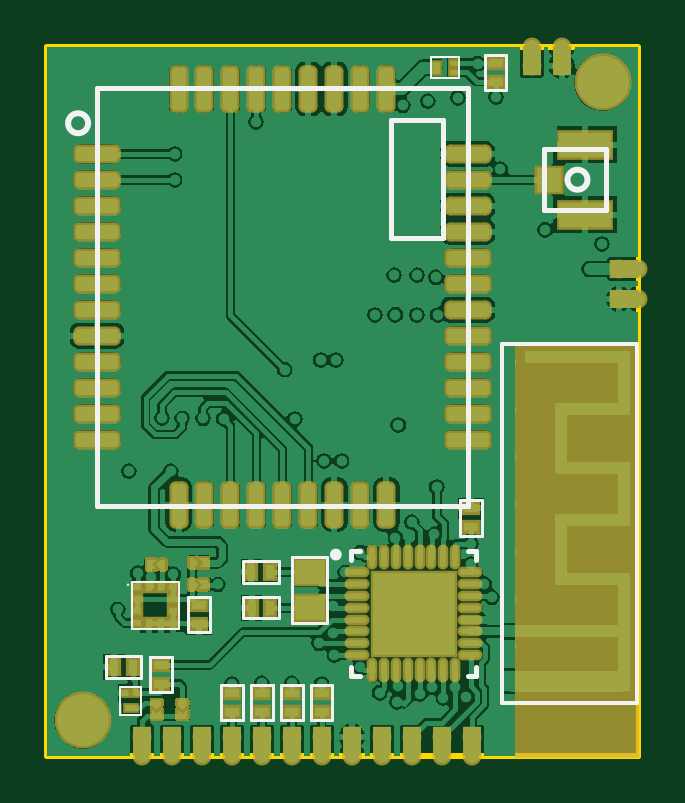
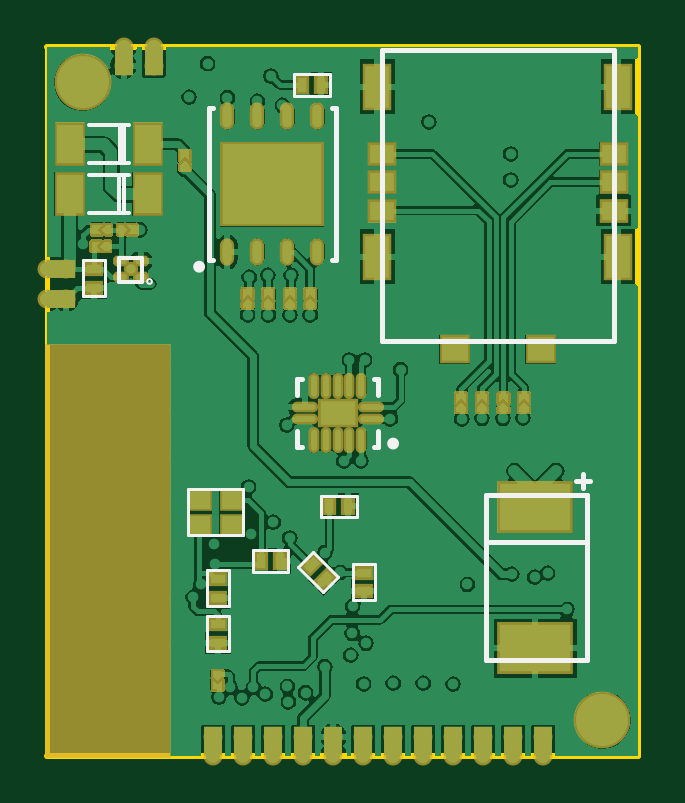
Circuit board: 10 layer files. Board 25.0 x 30.0 mm.
- drill: PCB1.DRL (3083 bytes)
- bottom_copper: PCB1.GBL (51522 bytes)
- bottom_silk: PCB1.GBO (2466 bytes)
- paste: PCB1.GBP (4422 bytes)
- bottom_mask: PCB1.GBS (23843 bytes)
- outline: PCB1.GM1 (261 bytes)
- top_copper: PCB1.GTL (62056 bytes)
- top_silk: PCB1.GTO (2650 bytes)
- paste: PCB1.GTP (4561 bytes)
- top_mask: PCB1.GTS (11696 bytes)

=== drill: PCB1.DRL (3083 bytes, source withheld) ===
=== bottom_copper: PCB1.GBL (51522 bytes, source omitted) ===
=== bottom_silk: PCB1.GBO ===
G04*
G04 #@! TF.GenerationSoftware,Altium Limited,Altium Designer,18.1.1 (9)*
G04*
G04 Layer_Color=32896*
%FSLAX44Y44*%
%MOMM*%
G71*
G01*
G75*
%ADD12C,0.2500*%
%ADD13C,0.1200*%
%ADD14C,0.2000*%
%ADD15C,0.0800*%
%ADD16C,0.1500*%
D12*
X104840Y132090D02*
G03*
X104840Y132090I-1250J0D01*
G01*
X186950Y206960D02*
G03*
X186950Y206960I-1250J0D01*
G01*
D13*
X130490Y279390D02*
X130490Y288520D01*
X145580D01*
Y279390D02*
Y288520D01*
X130490Y279390D02*
X145580D01*
X182300Y63310D02*
Y78400D01*
X173170D02*
X182300D01*
X173170Y63310D02*
Y78400D01*
Y63310D02*
X182300Y63310D01*
X148020Y77790D02*
X163110D01*
Y86920D01*
X148020D02*
X163110D01*
X148020Y77790D02*
X148020Y86920D01*
X133171Y69130D02*
X143841Y79800D01*
X137385Y86256D02*
X143841Y79800D01*
X126715Y75586D02*
X137385Y86256D01*
X126715Y75586D02*
X133171Y69130D01*
X120590Y65990D02*
Y81080D01*
X111460D02*
X120590D01*
X111460Y65990D02*
Y81080D01*
Y65990D02*
X120590Y65990D01*
X182300Y44110D02*
Y59200D01*
X173170D02*
X182300D01*
X173170Y44110D02*
Y59200D01*
Y44110D02*
X182300Y44110D01*
X119070Y100910D02*
X134160D01*
Y110040D01*
X119070D02*
X134160D01*
X119070Y100910D02*
X119070Y110040D01*
X166980Y93180D02*
X190480D01*
Y112680D01*
X166980D02*
X190480D01*
X166980Y93180D02*
Y112680D01*
X234790Y194510D02*
Y209600D01*
X225660D02*
X234790D01*
X225660Y194510D02*
Y209600D01*
Y194510D02*
X234790D01*
D14*
X110090Y159590D02*
X111840D01*
X110090Y152840D02*
Y159590D01*
X142340D02*
X144090D01*
Y152840D02*
Y159590D01*
Y130590D02*
Y137340D01*
X142340Y130590D02*
X144090D01*
X110090D02*
X111840D01*
X110090D02*
Y137340D01*
X10250Y175710D02*
X108250D01*
X10250D02*
Y298710D01*
X108250D01*
Y175710D02*
Y298710D01*
X179750Y209960D02*
X181700D01*
Y242310D01*
X127700Y209960D02*
X129650D01*
X127700D02*
Y242310D01*
Y241610D02*
Y273960D01*
X129650D01*
X179750D02*
X181700D01*
Y241610D02*
Y273960D01*
X20370Y116420D02*
X26370D01*
X23370Y113420D02*
Y119420D01*
X21370Y40420D02*
Y110420D01*
Y40420D02*
X64370D01*
Y110420D01*
X21370D02*
X64370D01*
X21370Y90420D02*
Y91420D01*
Y90420D02*
X63370D01*
D15*
X207700Y200700D02*
G03*
X207700Y200700I-1000J0D01*
G01*
D16*
X215340Y250760D02*
X232340D01*
X215340Y266760D02*
X232340D01*
X217340Y250760D02*
Y266760D01*
X219340D01*
Y250760D02*
Y266760D01*
X215460Y229620D02*
X232460D01*
X215460Y245620D02*
X232460D01*
X217460Y229620D02*
Y245620D01*
X219460D01*
Y229620D02*
Y245620D01*
X219700Y200700D02*
Y210700D01*
X209700D02*
X219700D01*
X209700Y200700D02*
Y210700D01*
Y200700D02*
X219700D01*
M02*

=== paste: PCB1.GBP ===
G04*
G04 #@! TF.GenerationSoftware,Altium Limited,Altium Designer,18.1.1 (9)*
G04*
G04 Layer_Color=128*
%FSLAX44Y44*%
%MOMM*%
G71*
G01*
G75*
%ADD17R,0.4000X0.6000*%
%ADD27R,0.6000X0.4000*%
%ADD30R,0.2000X0.2000*%
%ADD33R,0.2000X0.2000*%
%ADD67R,1.1000X1.6500*%
%ADD68R,1.5000X1.0000*%
%ADD69O,0.2500X0.9000*%
%ADD70O,0.9000X0.2500*%
%ADD71R,1.1000X1.0000*%
%ADD72R,1.0000X1.8000*%
%ADD73R,1.0000X0.8000*%
%ADD74R,4.2000X3.4000*%
%ADD75O,0.4000X0.9500*%
G04:AMPARAMS|DCode=76|XSize=0.4mm|YSize=0.6mm|CornerRadius=0mm|HoleSize=0mm|Usage=FLASHONLY|Rotation=45.000|XOffset=0mm|YOffset=0mm|HoleType=Round|Shape=Rectangle|*
%AMROTATEDRECTD76*
4,1,4,0.0707,-0.3536,-0.3536,0.0707,-0.0707,0.3536,0.3536,-0.0707,0.0707,-0.3536,0.0*
%
%ADD76ROTATEDRECTD76*%

%ADD77R,3.0000X2.0000*%
%ADD78R,0.8500X0.7500*%
G04:AMPARAMS|DCode=79|XSize=0.47mm|YSize=0.25mm|CornerRadius=0mm|HoleSize=0mm|Usage=FLASHONLY|Rotation=180.000|XOffset=0mm|YOffset=0mm|HoleType=Round|Shape=Octagon|*
%AMOCTAGOND79*
4,1,8,-0.2350,0.0625,-0.2350,-0.0625,-0.1725,-0.1250,0.1725,-0.1250,0.2350,-0.0625,0.2350,0.0625,0.1725,0.1250,-0.1725,0.1250,-0.2350,0.0625,0.0*
%
%ADD79OCTAGOND79*%

%ADD80C,0.4000*%
G36*
X193800Y251900D02*
X191800Y253900D01*
X189800Y251900D01*
Y255900D01*
X193800D01*
Y251900D01*
D02*
G37*
G36*
X230940Y220640D02*
X226940D01*
X228940Y222640D01*
X226940Y224640D01*
X230940D01*
Y220640D01*
D02*
G37*
G36*
X214290Y222640D02*
X216290Y220640D01*
X212290D01*
X212290Y224640D01*
X216290D01*
X214290Y222640D01*
D02*
G37*
G36*
X231230Y213592D02*
X227230D01*
X229230Y215592D01*
X227230Y217592D01*
X231230D01*
Y213592D01*
D02*
G37*
G36*
X167210Y193390D02*
X165210Y195390D01*
X163210Y193390D01*
Y197390D01*
X167210D01*
Y193390D01*
D02*
G37*
G36*
X158400D02*
X156400Y195390D01*
X154400Y193390D01*
Y197390D01*
X158400D01*
Y193390D01*
D02*
G37*
G36*
X149280D02*
X147280Y195390D01*
X145280Y193390D01*
Y197390D01*
X149280D01*
Y193390D01*
D02*
G37*
G36*
X140640D02*
X138640Y195390D01*
X136640Y193390D01*
Y197390D01*
X140640D01*
Y193390D01*
D02*
G37*
G36*
X76800Y149239D02*
X74800Y151239D01*
X72800Y149239D01*
Y153239D01*
X76800D01*
Y149239D01*
D02*
G37*
G36*
X67990D02*
X65990Y151239D01*
X63990Y149239D01*
Y153239D01*
X67990D01*
Y149239D01*
D02*
G37*
G36*
X58870D02*
X56870Y151239D01*
X54870Y149239D01*
Y153239D01*
X58870D01*
Y149239D01*
D02*
G37*
G36*
X50230D02*
X48230Y151239D01*
X46230Y149239D01*
Y153239D01*
X50230D01*
Y149239D01*
D02*
G37*
G36*
X179870Y28000D02*
X175870D01*
Y32000D01*
X177870Y30000D01*
X179870Y32000D01*
Y28000D01*
D02*
G37*
D17*
X133980Y283980D02*
D03*
X141980D02*
D03*
X159510Y82380D02*
D03*
X151510D02*
D03*
X130560Y105500D02*
D03*
X122560D02*
D03*
D27*
X177710Y74800D02*
D03*
Y66800D02*
D03*
X116000Y77480D02*
D03*
Y69480D02*
D03*
X177710Y55600D02*
D03*
Y47600D02*
D03*
X230200Y206000D02*
D03*
Y198000D02*
D03*
D30*
X224420Y222640D02*
D03*
X229940D02*
D03*
X224710Y215592D02*
D03*
X230230D02*
D03*
X218810Y222640D02*
D03*
X213290D02*
D03*
D33*
X177870Y34520D02*
D03*
Y29000D02*
D03*
X191800Y249380D02*
D03*
Y254900D02*
D03*
X74800Y146720D02*
D03*
Y152239D02*
D03*
X138640Y190870D02*
D03*
Y196390D02*
D03*
X65990Y146720D02*
D03*
Y152239D02*
D03*
X48230Y146720D02*
D03*
Y152239D02*
D03*
X56870Y146720D02*
D03*
Y152239D02*
D03*
X147280Y190870D02*
D03*
Y196390D02*
D03*
X156400Y190870D02*
D03*
Y196390D02*
D03*
X165210Y190870D02*
D03*
Y196390D02*
D03*
D67*
X240340Y258760D02*
D03*
X207340D02*
D03*
X240460Y237620D02*
D03*
X207460D02*
D03*
D68*
X127090Y145090D02*
D03*
D69*
X117090Y133590D02*
D03*
X122090D02*
D03*
X127090D02*
D03*
X132090D02*
D03*
X137090D02*
D03*
Y156590D02*
D03*
X132090D02*
D03*
X127090D02*
D03*
X122090D02*
D03*
X117090D02*
D03*
D70*
X141090Y142590D02*
D03*
Y147590D02*
D03*
X113090D02*
D03*
Y142590D02*
D03*
D71*
X41050Y171960D02*
D03*
X77450D02*
D03*
D72*
X8250Y283210D02*
D03*
Y211210D02*
D03*
X110250D02*
D03*
Y283210D02*
D03*
D73*
X10250Y230710D02*
D03*
Y242710D02*
D03*
Y254710D02*
D03*
X108250D02*
D03*
Y242710D02*
D03*
Y230710D02*
D03*
D74*
X154700Y241960D02*
D03*
D75*
X173750Y270710D02*
D03*
X161050D02*
D03*
X148350D02*
D03*
X135650D02*
D03*
Y213210D02*
D03*
X148350D02*
D03*
X161050D02*
D03*
X173750D02*
D03*
D76*
X138050Y80500D02*
D03*
X132393Y74843D02*
D03*
D77*
X43370Y105420D02*
D03*
Y45420D02*
D03*
D78*
X171980Y97680D02*
D03*
Y108180D02*
D03*
X185480D02*
D03*
Y97680D02*
D03*
D79*
X218700Y202700D02*
D03*
Y209200D02*
D03*
X210400Y202700D02*
D03*
Y209200D02*
D03*
D80*
X214550Y205950D02*
D03*
M02*

=== bottom_mask: PCB1.GBS (23843 bytes, source omitted) ===
=== outline: PCB1.GM1 ===
G04*
G04 #@! TF.GenerationSoftware,Altium Limited,Altium Designer,18.1.1 (9)*
G04*
G04 Layer_Color=16711935*
%FSLAX44Y44*%
%MOMM*%
G71*
G01*
G75*
%ADD10C,0.2540*%
%ADD14C,0.2000*%
D10*
X0Y0D02*
Y300000D01*
X250000D01*
X0Y0D02*
X250000D01*
D14*
Y300000D01*
M02*

=== top_copper: PCB1.GTL (62056 bytes, source omitted) ===
=== top_silk: PCB1.GTO ===
G04*
G04 #@! TF.GenerationSoftware,Altium Limited,Altium Designer,18.1.1 (9)*
G04*
G04 Layer_Color=65535*
%FSLAX44Y44*%
%MOMM*%
G71*
G01*
G75*
%ADD10C,0.2540*%
%ADD11C,0.1000*%
%ADD12C,0.2500*%
%ADD13C,0.1200*%
%ADD14C,0.2000*%
%ADD15C,0.0800*%
%ADD16C,0.1500*%
D10*
X17243Y267700D02*
G03*
X17243Y267700I-4243J0D01*
G01*
X228643Y243800D02*
G03*
X228643Y243800I-4243J0D01*
G01*
D11*
X34242Y72330D02*
G03*
X34242Y72330I-112J0D01*
G01*
D12*
X123350Y85100D02*
G03*
X123350Y85100I-1250J0D01*
G01*
D13*
X82880Y82270D02*
X97970D01*
Y73140D02*
Y82270D01*
X82880Y73140D02*
X97970D01*
X82880D02*
Y82270D01*
X103490Y56040D02*
X118490D01*
Y84040D01*
X103490D02*
X118490D01*
X103490Y56040D02*
Y84040D01*
X82930Y67180D02*
X98020D01*
Y58050D02*
Y67180D01*
X82930Y58050D02*
X98020D01*
X82930Y67180D02*
X82930Y58050D01*
X194290Y296790D02*
X194290Y281860D01*
X185160D02*
X194290D01*
X185160D02*
Y296790D01*
X194290Y296790D01*
X82740Y30090D02*
X82740Y15160D01*
X73610D02*
X82740D01*
X73610D02*
Y30090D01*
X82740Y30090D01*
X95400Y15160D02*
X95400Y30090D01*
X86270Y15160D02*
X95400Y15160D01*
X86270Y15160D02*
Y30090D01*
X95400D01*
X108100Y15160D02*
X108100Y30090D01*
X98970Y15160D02*
X108100Y15160D01*
X98970Y15160D02*
Y30090D01*
X108100D01*
X174770Y108200D02*
X183900Y108200D01*
X174770Y93110D02*
Y108200D01*
Y93110D02*
X183900D01*
Y108200D01*
X59520Y52130D02*
X68650Y52130D01*
Y67220D01*
X59520D02*
X68650D01*
X59520Y52130D02*
Y67220D01*
X24690Y32880D02*
Y42010D01*
Y32880D02*
X39620D01*
Y42010D01*
X24690D02*
X39620D01*
X43500Y26910D02*
X52630Y26910D01*
Y41840D01*
X43500D02*
X52630D01*
X43500Y26910D02*
Y41840D01*
X111560Y30090D02*
X120690D01*
X111560Y15160D02*
Y30090D01*
Y15160D02*
X120690D01*
Y30090D01*
D14*
X21000Y254700D02*
Y282700D01*
X178000D01*
Y105700D02*
Y282700D01*
X21000Y105700D02*
X178000D01*
X21000D02*
Y254700D01*
X167500Y219100D02*
Y269100D01*
X145500Y219100D02*
X167500D01*
X145500D02*
Y269100D01*
X167500D01*
X210400Y230800D02*
X236400D01*
Y256800D01*
X210400D02*
X236400D01*
X210400Y230800D02*
Y256800D01*
X128600Y82850D02*
Y86600D01*
X132350D01*
X177850D02*
X181600D01*
Y82850D02*
Y86600D01*
Y33600D02*
Y37350D01*
X177850Y33600D02*
X181600D01*
X128600D02*
Y37350D01*
Y33600D02*
X132350D01*
D15*
X162200Y286700D02*
Y295700D01*
X174200D01*
Y286700D02*
Y295700D01*
X162200Y286700D02*
X174200D01*
X35680Y73680D02*
X55680D01*
Y53680D02*
Y73680D01*
X35680Y53680D02*
X55680D01*
X35680D02*
Y73680D01*
X39790Y17200D02*
X39790Y29200D01*
X30790D02*
X39790D01*
X30790Y17200D02*
X30790Y29200D01*
X30790Y17200D02*
X39790Y17200D01*
D16*
X249500Y22080D02*
Y174080D01*
Y22080D02*
Y22080D01*
X192500Y22080D02*
X249500D01*
X192500D02*
Y174080D01*
X249500D01*
M02*

=== paste: PCB1.GTP ===
G04*
G04 #@! TF.GenerationSoftware,Altium Limited,Altium Designer,18.1.1 (9)*
G04*
G04 Layer_Color=8421504*
%FSLAX44Y44*%
%MOMM*%
G71*
G01*
G75*
%ADD17R,0.4000X0.6000*%
%ADD18R,1.2500X1.0000*%
G04:AMPARAMS|DCode=19|XSize=1.8mm|YSize=0.6mm|CornerRadius=0.15mm|HoleSize=0mm|Usage=FLASHONLY|Rotation=270.000|XOffset=0mm|YOffset=0mm|HoleType=Round|Shape=RoundedRectangle|*
%AMROUNDEDRECTD19*
21,1,1.8000,0.3000,0,0,270.0*
21,1,1.5000,0.6000,0,0,270.0*
1,1,0.3000,-0.1500,-0.7500*
1,1,0.3000,-0.1500,0.7500*
1,1,0.3000,0.1500,0.7500*
1,1,0.3000,0.1500,-0.7500*
%
%ADD19ROUNDEDRECTD19*%
G04:AMPARAMS|DCode=20|XSize=1.8mm|YSize=0.6mm|CornerRadius=0.15mm|HoleSize=0mm|Usage=FLASHONLY|Rotation=180.000|XOffset=0mm|YOffset=0mm|HoleType=Round|Shape=RoundedRectangle|*
%AMROUNDEDRECTD20*
21,1,1.8000,0.3000,0,0,180.0*
21,1,1.5000,0.6000,0,0,180.0*
1,1,0.3000,-0.7500,0.1500*
1,1,0.3000,0.7500,0.1500*
1,1,0.3000,0.7500,-0.1500*
1,1,0.3000,-0.7500,-0.1500*
%
%ADD20ROUNDEDRECTD20*%
%ADD21R,1.0500X1.0000*%
%ADD22R,2.2000X1.0500*%
%ADD23R,0.2500X0.2000*%
%ADD24R,0.2500X0.5000*%
%ADD25R,0.5000X0.5000*%
%ADD26R,0.5000X0.9000*%
%ADD27R,0.6000X0.4000*%
%ADD28R,0.3000X0.3250*%
%ADD29R,0.3250X0.3000*%
%ADD30R,0.2000X0.2000*%
%ADD31R,0.5000X0.2500*%
%ADD32R,0.2000X0.2500*%
%ADD33R,0.2000X0.2000*%
%ADD34O,0.8500X0.2500*%
%ADD35O,0.2500X0.8500*%
%ADD36R,3.5000X3.5000*%
G36*
X48250Y15690D02*
X44250D01*
Y19690D01*
X46250Y17690D01*
X48250Y19690D01*
Y15690D01*
D02*
G37*
G36*
X59140D02*
X55140D01*
Y19690D01*
X57140Y17690D01*
X59140Y19690D01*
Y15690D01*
D02*
G37*
G36*
X67990Y79670D02*
X63990D01*
X65990Y81670D01*
X63990Y83670D01*
X67990D01*
Y79670D01*
D02*
G37*
G36*
X44180Y80910D02*
X46180Y78910D01*
X42180D01*
Y82910D01*
X46180D01*
X44180Y80910D01*
D02*
G37*
G36*
X67790Y70410D02*
X63790D01*
X65790Y72410D01*
X63790Y74410D01*
X67790D01*
Y70410D01*
D02*
G37*
D17*
X94370Y77680D02*
D03*
X86370D02*
D03*
X94420Y62590D02*
D03*
X86420D02*
D03*
X28180Y37420D02*
D03*
X36180D02*
D03*
D18*
X110990Y77540D02*
D03*
Y62540D02*
D03*
D19*
X55500Y282200D02*
D03*
X66500D02*
D03*
X77500D02*
D03*
X88500D02*
D03*
X99500D02*
D03*
X110500D02*
D03*
X121500D02*
D03*
X132500D02*
D03*
X143500D02*
D03*
Y106200D02*
D03*
X132500D02*
D03*
X121500D02*
D03*
X110500D02*
D03*
X99500D02*
D03*
X88500D02*
D03*
X77500D02*
D03*
X66500D02*
D03*
X55500D02*
D03*
D20*
X178000Y254700D02*
D03*
Y243700D02*
D03*
Y232700D02*
D03*
Y221700D02*
D03*
Y210700D02*
D03*
Y199700D02*
D03*
Y188700D02*
D03*
Y177700D02*
D03*
Y166700D02*
D03*
Y155700D02*
D03*
Y144700D02*
D03*
Y133700D02*
D03*
X21000D02*
D03*
Y144700D02*
D03*
Y155700D02*
D03*
Y166700D02*
D03*
Y177700D02*
D03*
Y188700D02*
D03*
Y199700D02*
D03*
Y210700D02*
D03*
Y221700D02*
D03*
Y232700D02*
D03*
Y243700D02*
D03*
Y254700D02*
D03*
D21*
X212400Y243800D02*
D03*
D22*
X227650Y229050D02*
D03*
Y258550D02*
D03*
D23*
X171500Y293200D02*
D03*
Y289200D02*
D03*
D24*
X165000Y291200D02*
D03*
D25*
X244000Y168580D02*
D03*
Y146580D02*
D03*
X217600Y121580D02*
D03*
X244000D02*
D03*
X217600Y99580D02*
D03*
X244000Y74580D02*
D03*
X195000Y52580D02*
D03*
X217600Y74580D02*
D03*
X244000Y99580D02*
D03*
X217600Y146580D02*
D03*
X204600Y168580D02*
D03*
D26*
X244000Y31580D02*
D03*
X195000D02*
D03*
D27*
X189700Y285300D02*
D03*
Y293300D02*
D03*
X78150Y18600D02*
D03*
Y26600D02*
D03*
X90810Y18600D02*
D03*
Y26600D02*
D03*
X103510Y18600D02*
D03*
Y26600D02*
D03*
X179310Y104710D02*
D03*
Y96710D02*
D03*
X64110Y55620D02*
D03*
Y63620D02*
D03*
X48090Y30400D02*
D03*
Y38400D02*
D03*
X116100Y26600D02*
D03*
Y18600D02*
D03*
D28*
X43205Y71305D02*
D03*
X48205D02*
D03*
Y56055D02*
D03*
X43205D02*
D03*
D29*
X53330Y71180D02*
D03*
Y66180D02*
D03*
Y61180D02*
D03*
Y56180D02*
D03*
X38080D02*
D03*
Y61180D02*
D03*
Y66180D02*
D03*
Y71180D02*
D03*
D30*
X66990Y81670D02*
D03*
X61470D02*
D03*
X66790Y72410D02*
D03*
X61270D02*
D03*
X43180Y80910D02*
D03*
X48700D02*
D03*
D31*
X35290Y20000D02*
D03*
D32*
X37290Y26500D02*
D03*
X33290D02*
D03*
D33*
X57140Y16690D02*
D03*
Y22210D02*
D03*
X46250Y16690D02*
D03*
Y22210D02*
D03*
D34*
X131100Y77600D02*
D03*
Y72600D02*
D03*
Y67600D02*
D03*
Y62600D02*
D03*
Y57600D02*
D03*
Y52600D02*
D03*
Y47600D02*
D03*
Y42600D02*
D03*
X179100D02*
D03*
Y47600D02*
D03*
Y52600D02*
D03*
Y57600D02*
D03*
Y62600D02*
D03*
Y67600D02*
D03*
Y72600D02*
D03*
Y77600D02*
D03*
D35*
X137600Y36100D02*
D03*
X142600D02*
D03*
X147600D02*
D03*
X152600D02*
D03*
X157600D02*
D03*
X162600D02*
D03*
X167600D02*
D03*
X172600D02*
D03*
Y84100D02*
D03*
X167600D02*
D03*
X162600D02*
D03*
X157600D02*
D03*
X152600D02*
D03*
X147600D02*
D03*
X142600D02*
D03*
X137600D02*
D03*
D36*
X155100Y60100D02*
D03*
M02*

=== top_mask: PCB1.GTS (11696 bytes, source omitted) ===
